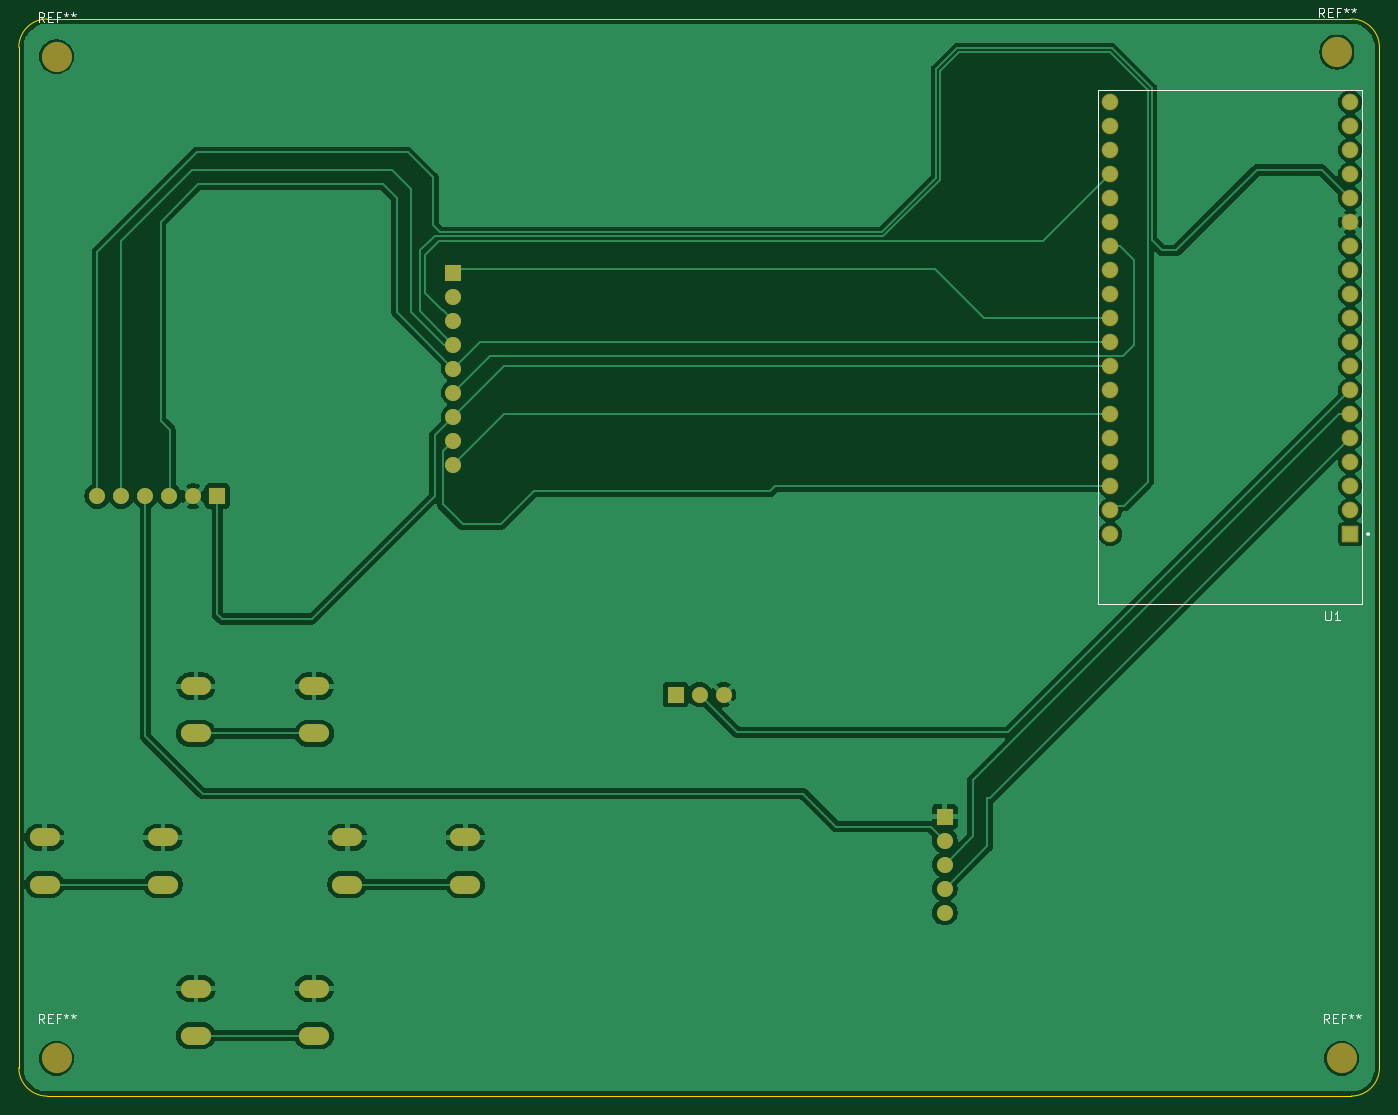
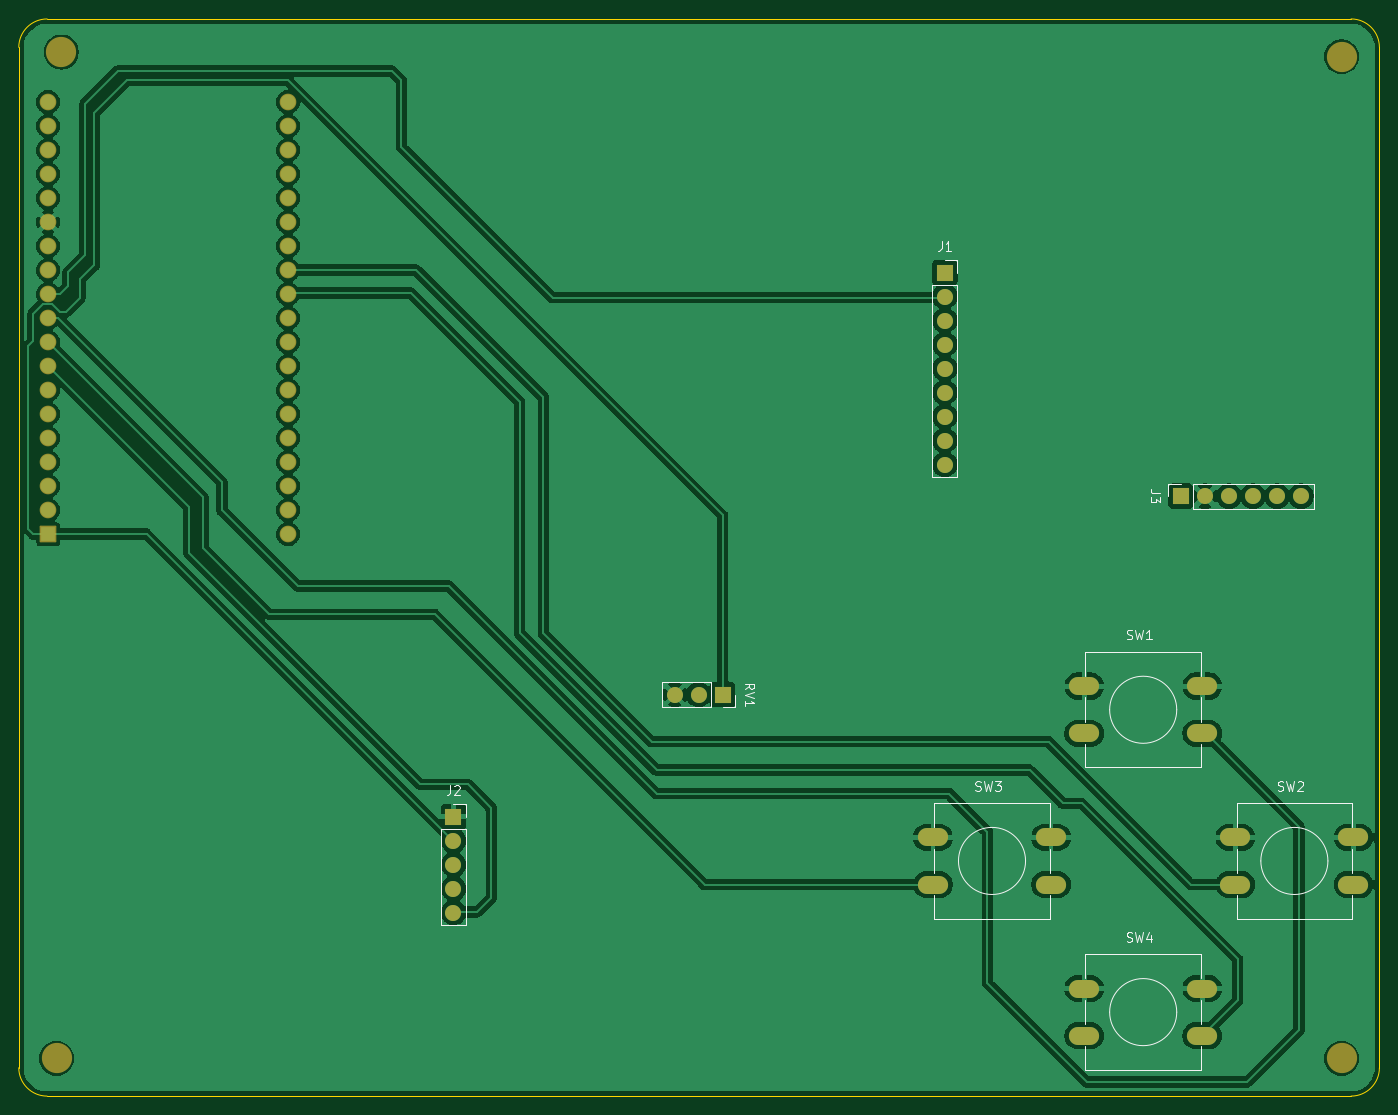
Circuit board: 9 layer files. Board 144.0 x 114.0 mm.
- bottom_copper: Set_In_Stone-B_Cu.gbr (135794 bytes)
- bottom_mask: Set_In_Stone-B_Mask.gbr (3603 bytes)
- paste: Set_In_Stone-B_Paste.gbr (457 bytes)
- bottom_silk: Set_In_Stone-B_Silkscreen.gbr (13461 bytes)
- outline: Set_In_Stone-Edge_Cuts.gbr (837 bytes)
- top_copper: Set_In_Stone-F_Cu.gbr (101540 bytes)
- top_mask: Set_In_Stone-F_Mask.gbr (3603 bytes)
- paste: Set_In_Stone-F_Paste.gbr (457 bytes)
- top_silk: Set_In_Stone-F_Silkscreen.gbr (7228 bytes)

=== bottom_copper: Set_In_Stone-B_Cu.gbr (135794 bytes, source omitted) ===
=== bottom_mask: Set_In_Stone-B_Mask.gbr ===
%TF.GenerationSoftware,KiCad,Pcbnew,10.0.1*%
%TF.CreationDate,2026-06-13T20:42:28+05:30*%
%TF.ProjectId,Set_In_Stone,5365745f-496e-45f5-9374-6f6e652e6b69,rev?*%
%TF.SameCoordinates,Original*%
%TF.FileFunction,Soldermask,Bot*%
%TF.FilePolarity,Negative*%
%FSLAX46Y46*%
G04 Gerber Fmt 4.6, Leading zero omitted, Abs format (unit mm)*
G04 Created by KiCad (PCBNEW 10.0.1) date 2026-06-13 20:42:28*
%MOMM*%
%LPD*%
G01*
G04 APERTURE LIST*
G04 Aperture macros list*
%AMRoundRect*
0 Rectangle with rounded corners*
0 $1 Rounding radius*
0 $2 $3 $4 $5 $6 $7 $8 $9 X,Y pos of 4 corners*
0 Add a 4 corners polygon primitive as box body*
4,1,4,$2,$3,$4,$5,$6,$7,$8,$9,$2,$3,0*
0 Add four circle primitives for the rounded corners*
1,1,$1+$1,$2,$3*
1,1,$1+$1,$4,$5*
1,1,$1+$1,$6,$7*
1,1,$1+$1,$8,$9*
0 Add four rect primitives between the rounded corners*
20,1,$1+$1,$2,$3,$4,$5,0*
20,1,$1+$1,$4,$5,$6,$7,0*
20,1,$1+$1,$6,$7,$8,$9,0*
20,1,$1+$1,$8,$9,$2,$3,0*%
G04 Aperture macros list end*
%ADD10RoundRect,0.102000X0.780000X0.780000X-0.780000X0.780000X-0.780000X-0.780000X0.780000X-0.780000X0*%
%ADD11C,1.764000*%
%ADD12C,3.200000*%
%ADD13R,1.700000X1.700000*%
%ADD14C,1.700000*%
%ADD15O,3.200000X1.900000*%
G04 APERTURE END LIST*
D10*
%TO.C,U1*%
X216400000Y-94020000D03*
D11*
X216400000Y-91480000D03*
X216400000Y-88940000D03*
X216400000Y-86400000D03*
X216400000Y-83860000D03*
X216400000Y-81320000D03*
X216400000Y-78780000D03*
X216400000Y-76240000D03*
X216400000Y-73700000D03*
X216400000Y-71160000D03*
X216400000Y-68620000D03*
X216400000Y-66080000D03*
X216400000Y-63540000D03*
X216400000Y-61000000D03*
X216400000Y-58460000D03*
X216400000Y-55920000D03*
X216400000Y-53380000D03*
X216400000Y-50840000D03*
X216400000Y-48300000D03*
X191000000Y-94020000D03*
X191000000Y-91480000D03*
X191000000Y-88940000D03*
X191000000Y-86400000D03*
X191000000Y-83860000D03*
X191000000Y-81320000D03*
X191000000Y-78780000D03*
X191000000Y-76240000D03*
X191000000Y-73700000D03*
X191000000Y-71160000D03*
X191000000Y-68620000D03*
X191000000Y-66080000D03*
X191000000Y-63540000D03*
X191000000Y-61000000D03*
X191000000Y-58460000D03*
X191000000Y-55920000D03*
X191000000Y-53380000D03*
X191000000Y-50840000D03*
X191000000Y-48300000D03*
%TD*%
D12*
%TO.C,REF\u002A\u002A*%
X215000000Y-43000000D03*
%TD*%
%TO.C,REF\u002A\u002A*%
X215500000Y-149500000D03*
%TD*%
%TO.C,REF\u002A\u002A*%
X79500000Y-149500000D03*
%TD*%
%TO.C,REF\u002A\u002A*%
X79500000Y-43500000D03*
%TD*%
D13*
%TO.C,J1*%
X121500000Y-66340000D03*
D14*
X121500000Y-68880000D03*
X121500000Y-71420000D03*
X121500000Y-73960000D03*
X121500000Y-76500000D03*
X121500000Y-79040000D03*
X121500000Y-81580000D03*
X121500000Y-84120000D03*
X121500000Y-86660000D03*
%TD*%
D15*
%TO.C,SW2*%
X90750000Y-126111333D03*
X78250000Y-126111333D03*
X90750000Y-131111333D03*
X78250000Y-131111333D03*
%TD*%
%TO.C,SW1*%
X106750000Y-110111333D03*
X94250000Y-110111333D03*
X106750000Y-115111333D03*
X94250000Y-115111333D03*
%TD*%
D13*
%TO.C,J2*%
X173500000Y-123920000D03*
D14*
X173500000Y-126460000D03*
X173500000Y-129000000D03*
X173500000Y-131540000D03*
X173500000Y-134080000D03*
%TD*%
D13*
%TO.C,J3*%
X96500000Y-90000000D03*
D14*
X93960000Y-90000000D03*
X91420000Y-90000000D03*
X88880000Y-90000000D03*
X86340000Y-90000000D03*
X83800000Y-90000000D03*
%TD*%
D13*
%TO.C,RV1*%
X145000000Y-111000000D03*
D14*
X147540000Y-111000000D03*
X150080000Y-111000000D03*
%TD*%
D15*
%TO.C,SW3*%
X122750000Y-126111333D03*
X110250000Y-126111333D03*
X122750000Y-131111333D03*
X110250000Y-131111333D03*
%TD*%
%TO.C,SW4*%
X106750000Y-142111333D03*
X94250000Y-142111333D03*
X106750000Y-147111333D03*
X94250000Y-147111333D03*
%TD*%
M02*

=== paste: Set_In_Stone-B_Paste.gbr ===
%TF.GenerationSoftware,KiCad,Pcbnew,10.0.1*%
%TF.CreationDate,2026-06-13T20:42:28+05:30*%
%TF.ProjectId,Set_In_Stone,5365745f-496e-45f5-9374-6f6e652e6b69,rev?*%
%TF.SameCoordinates,Original*%
%TF.FileFunction,Paste,Bot*%
%TF.FilePolarity,Positive*%
%FSLAX46Y46*%
G04 Gerber Fmt 4.6, Leading zero omitted, Abs format (unit mm)*
G04 Created by KiCad (PCBNEW 10.0.1) date 2026-06-13 20:42:28*
%MOMM*%
%LPD*%
G01*
G04 APERTURE LIST*
G04 APERTURE END LIST*
M02*

=== bottom_silk: Set_In_Stone-B_Silkscreen.gbr (13461 bytes, source omitted) ===
=== outline: Set_In_Stone-Edge_Cuts.gbr ===
%TF.GenerationSoftware,KiCad,Pcbnew,10.0.1*%
%TF.CreationDate,2026-06-13T20:42:28+05:30*%
%TF.ProjectId,Set_In_Stone,5365745f-496e-45f5-9374-6f6e652e6b69,rev?*%
%TF.SameCoordinates,Original*%
%TF.FileFunction,Profile,NP*%
%FSLAX46Y46*%
G04 Gerber Fmt 4.6, Leading zero omitted, Abs format (unit mm)*
G04 Created by KiCad (PCBNEW 10.0.1) date 2026-06-13 20:42:28*
%MOMM*%
%LPD*%
G01*
G04 APERTURE LIST*
%TA.AperFunction,Profile*%
%ADD10C,0.050000*%
%TD*%
G04 APERTURE END LIST*
D10*
X75500000Y-42500000D02*
X75500000Y-42500000D01*
G75*
G02*
X78500000Y-39500000I3000000J0D01*
G01*
X216500000Y-39500000D01*
G75*
G02*
X219500000Y-42500000I0J-3000000D01*
G01*
X219500000Y-150500000D01*
G75*
G02*
X216500000Y-153500000I-3000000J0D01*
G01*
X78500000Y-153500000D01*
G75*
G02*
X75500000Y-150500000I0J3000000D01*
G01*
X75500000Y-42500000D01*
M02*

=== top_copper: Set_In_Stone-F_Cu.gbr (101540 bytes, source omitted) ===
=== top_mask: Set_In_Stone-F_Mask.gbr ===
%TF.GenerationSoftware,KiCad,Pcbnew,10.0.1*%
%TF.CreationDate,2026-06-13T20:42:28+05:30*%
%TF.ProjectId,Set_In_Stone,5365745f-496e-45f5-9374-6f6e652e6b69,rev?*%
%TF.SameCoordinates,Original*%
%TF.FileFunction,Soldermask,Top*%
%TF.FilePolarity,Negative*%
%FSLAX46Y46*%
G04 Gerber Fmt 4.6, Leading zero omitted, Abs format (unit mm)*
G04 Created by KiCad (PCBNEW 10.0.1) date 2026-06-13 20:42:28*
%MOMM*%
%LPD*%
G01*
G04 APERTURE LIST*
G04 Aperture macros list*
%AMRoundRect*
0 Rectangle with rounded corners*
0 $1 Rounding radius*
0 $2 $3 $4 $5 $6 $7 $8 $9 X,Y pos of 4 corners*
0 Add a 4 corners polygon primitive as box body*
4,1,4,$2,$3,$4,$5,$6,$7,$8,$9,$2,$3,0*
0 Add four circle primitives for the rounded corners*
1,1,$1+$1,$2,$3*
1,1,$1+$1,$4,$5*
1,1,$1+$1,$6,$7*
1,1,$1+$1,$8,$9*
0 Add four rect primitives between the rounded corners*
20,1,$1+$1,$2,$3,$4,$5,0*
20,1,$1+$1,$4,$5,$6,$7,0*
20,1,$1+$1,$6,$7,$8,$9,0*
20,1,$1+$1,$8,$9,$2,$3,0*%
G04 Aperture macros list end*
%ADD10RoundRect,0.102000X0.780000X0.780000X-0.780000X0.780000X-0.780000X-0.780000X0.780000X-0.780000X0*%
%ADD11C,1.764000*%
%ADD12C,3.200000*%
%ADD13R,1.700000X1.700000*%
%ADD14C,1.700000*%
%ADD15O,3.200000X1.900000*%
G04 APERTURE END LIST*
D10*
%TO.C,U1*%
X216400000Y-94020000D03*
D11*
X216400000Y-91480000D03*
X216400000Y-88940000D03*
X216400000Y-86400000D03*
X216400000Y-83860000D03*
X216400000Y-81320000D03*
X216400000Y-78780000D03*
X216400000Y-76240000D03*
X216400000Y-73700000D03*
X216400000Y-71160000D03*
X216400000Y-68620000D03*
X216400000Y-66080000D03*
X216400000Y-63540000D03*
X216400000Y-61000000D03*
X216400000Y-58460000D03*
X216400000Y-55920000D03*
X216400000Y-53380000D03*
X216400000Y-50840000D03*
X216400000Y-48300000D03*
X191000000Y-94020000D03*
X191000000Y-91480000D03*
X191000000Y-88940000D03*
X191000000Y-86400000D03*
X191000000Y-83860000D03*
X191000000Y-81320000D03*
X191000000Y-78780000D03*
X191000000Y-76240000D03*
X191000000Y-73700000D03*
X191000000Y-71160000D03*
X191000000Y-68620000D03*
X191000000Y-66080000D03*
X191000000Y-63540000D03*
X191000000Y-61000000D03*
X191000000Y-58460000D03*
X191000000Y-55920000D03*
X191000000Y-53380000D03*
X191000000Y-50840000D03*
X191000000Y-48300000D03*
%TD*%
D12*
%TO.C,REF\u002A\u002A*%
X215000000Y-43000000D03*
%TD*%
%TO.C,REF\u002A\u002A*%
X215500000Y-149500000D03*
%TD*%
%TO.C,REF\u002A\u002A*%
X79500000Y-149500000D03*
%TD*%
%TO.C,REF\u002A\u002A*%
X79500000Y-43500000D03*
%TD*%
D13*
%TO.C,J1*%
X121500000Y-66340000D03*
D14*
X121500000Y-68880000D03*
X121500000Y-71420000D03*
X121500000Y-73960000D03*
X121500000Y-76500000D03*
X121500000Y-79040000D03*
X121500000Y-81580000D03*
X121500000Y-84120000D03*
X121500000Y-86660000D03*
%TD*%
D15*
%TO.C,SW2*%
X90750000Y-126111333D03*
X78250000Y-126111333D03*
X90750000Y-131111333D03*
X78250000Y-131111333D03*
%TD*%
%TO.C,SW1*%
X106750000Y-110111333D03*
X94250000Y-110111333D03*
X106750000Y-115111333D03*
X94250000Y-115111333D03*
%TD*%
D13*
%TO.C,J2*%
X173500000Y-123920000D03*
D14*
X173500000Y-126460000D03*
X173500000Y-129000000D03*
X173500000Y-131540000D03*
X173500000Y-134080000D03*
%TD*%
D13*
%TO.C,J3*%
X96500000Y-90000000D03*
D14*
X93960000Y-90000000D03*
X91420000Y-90000000D03*
X88880000Y-90000000D03*
X86340000Y-90000000D03*
X83800000Y-90000000D03*
%TD*%
D13*
%TO.C,RV1*%
X145000000Y-111000000D03*
D14*
X147540000Y-111000000D03*
X150080000Y-111000000D03*
%TD*%
D15*
%TO.C,SW3*%
X122750000Y-126111333D03*
X110250000Y-126111333D03*
X122750000Y-131111333D03*
X110250000Y-131111333D03*
%TD*%
%TO.C,SW4*%
X106750000Y-142111333D03*
X94250000Y-142111333D03*
X106750000Y-147111333D03*
X94250000Y-147111333D03*
%TD*%
M02*

=== paste: Set_In_Stone-F_Paste.gbr ===
%TF.GenerationSoftware,KiCad,Pcbnew,10.0.1*%
%TF.CreationDate,2026-06-13T20:42:28+05:30*%
%TF.ProjectId,Set_In_Stone,5365745f-496e-45f5-9374-6f6e652e6b69,rev?*%
%TF.SameCoordinates,Original*%
%TF.FileFunction,Paste,Top*%
%TF.FilePolarity,Positive*%
%FSLAX46Y46*%
G04 Gerber Fmt 4.6, Leading zero omitted, Abs format (unit mm)*
G04 Created by KiCad (PCBNEW 10.0.1) date 2026-06-13 20:42:28*
%MOMM*%
%LPD*%
G01*
G04 APERTURE LIST*
G04 APERTURE END LIST*
M02*

=== top_silk: Set_In_Stone-F_Silkscreen.gbr (7228 bytes, source omitted) ===
